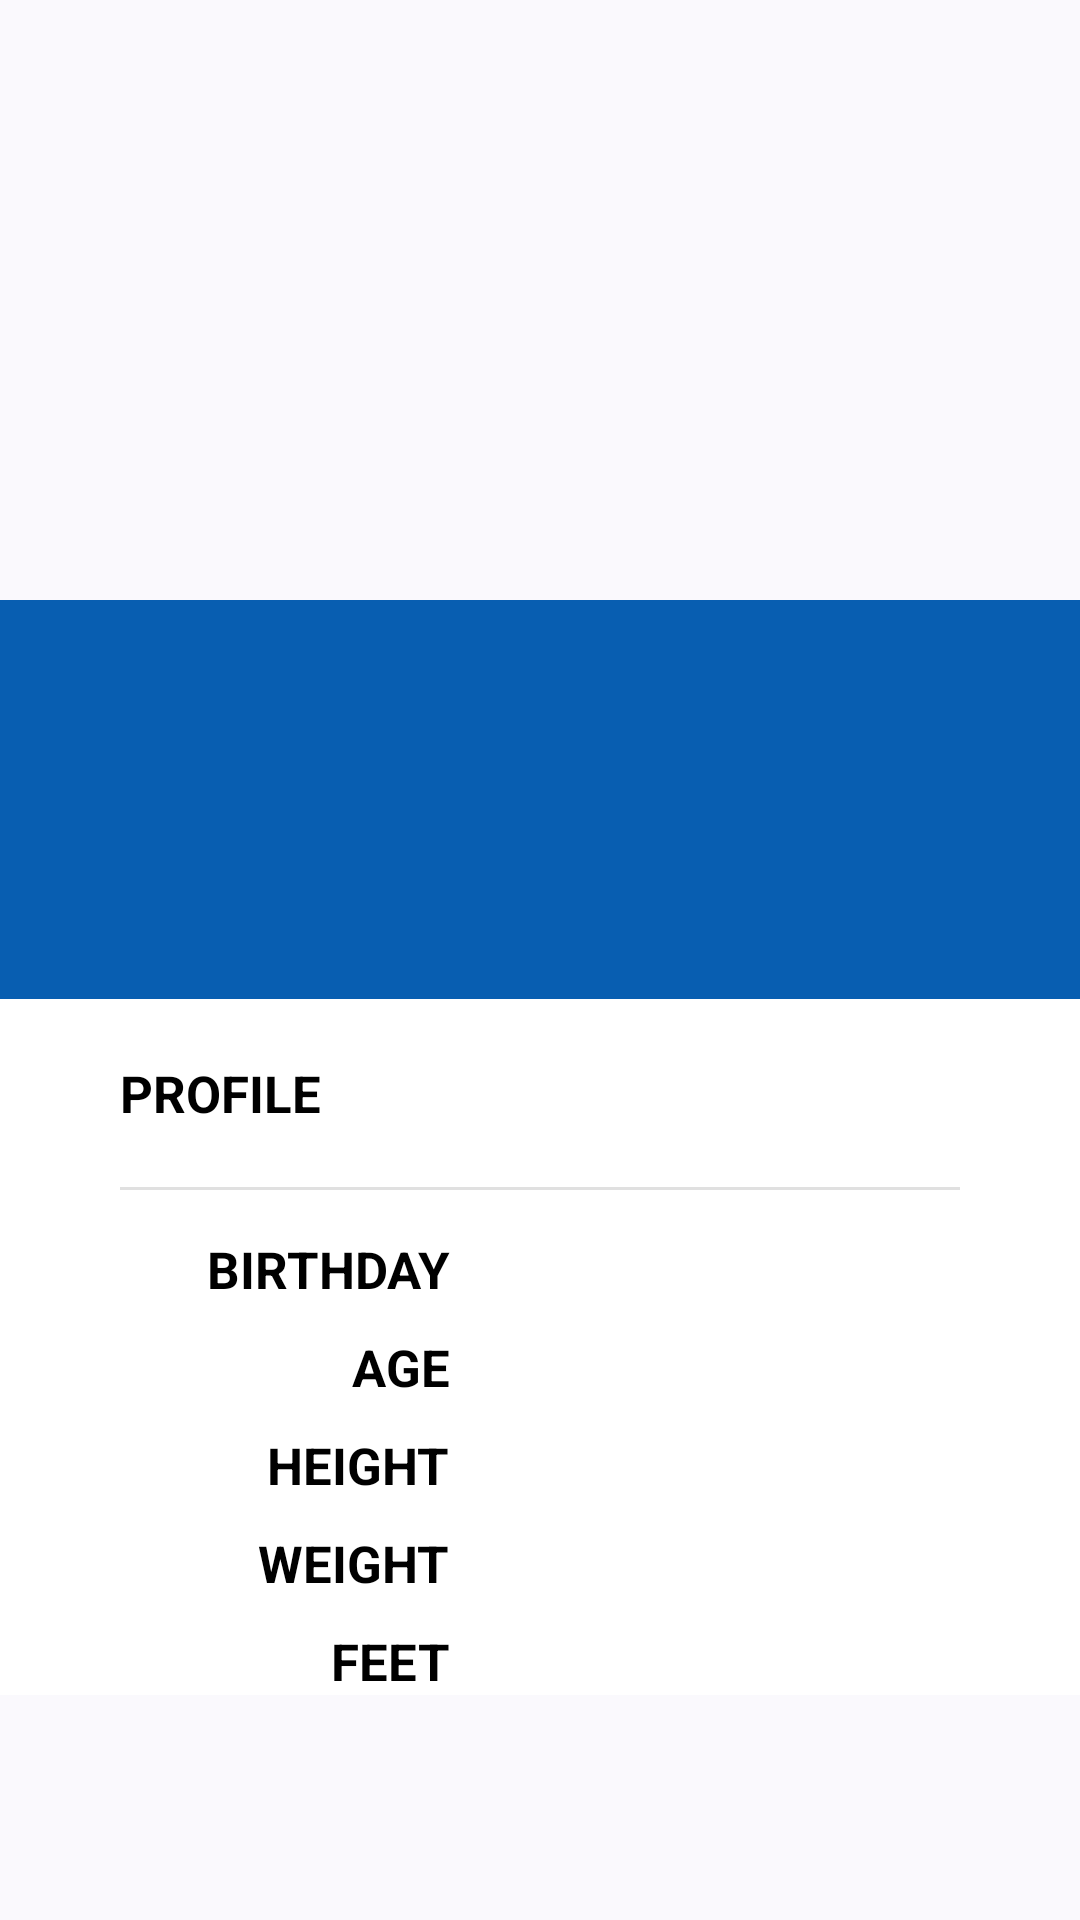

Here is an Android app screen rendered from its layout file. Give the layout XML and the strings, colors and styles it references.
<!-- AndroidManifest.xml: application theme Theme.FootballManager -->
<!-- res/layout/activity_detail.xml -->
<?xml version="1.0" encoding="utf-8"?>
<androidx.constraintlayout.widget.ConstraintLayout xmlns:android="http://schemas.android.com/apk/res/android"
    xmlns:app="http://schemas.android.com/apk/res-auto"
    xmlns:tools="http://schemas.android.com/tools"
    android:layout_width="match_parent"
    android:layout_height="match_parent"
    tools:context=".DetailActivity">

    <ImageView
        android:id="@+id/ivPlayer"
        android:layout_width="match_parent"
        android:layout_height="200dp"
        android:scaleType="centerCrop"
        app:layout_constraintTop_toTopOf="parent"
        tools:srcCompat="@tools:sample/avatars"
        android:contentDescription="photo of player"/>

    <ImageView
        android:id="@+id/ivTeamIcon"
        android:layout_width="65dp"
        android:layout_height="65dp"
        app:layout_constraintBottom_toBottomOf="@+id/ivPlayer"
        app:layout_constraintEnd_toEndOf="parent"
        android:layout_marginEnd="35dp"
        android:contentDescription="photo of icon"/>

    <androidx.constraintlayout.widget.ConstraintLayout
        android:id="@+id/clBody"
        android:layout_width="match_parent"
        android:layout_height="wrap_content"
        android:background="@color/blue_saint_germain"
        app:layout_constraintTop_toBottomOf="@+id/ivPlayer">

        <TextView
            android:id="@+id/tvPlayerFullName"
            android:layout_width="wrap_content"
            android:layout_height="wrap_content"
            android:layout_marginStart="40dp"
            android:layout_marginTop="20dp"
            android:textColor="@color/white"
            android:textSize="30sp"
            app:layout_constraintStart_toStartOf="parent"
            app:layout_constraintTop_toTopOf="parent"
            tools:text="Player full name"/>

        <TextView
            android:id="@+id/playerPosition"
            android:layout_width="wrap_content"
            android:layout_height="wrap_content"
            android:layout_marginStart="40dp"
            android:textColor="@color/white_blue_variant"
            android:textSize="30sp"
            app:layout_constraintStart_toStartOf="parent"
            app:layout_constraintTop_toBottomOf="@id/tvPlayerFullName"
            tools:text="Player position"/>

        <TextView
            android:id="@+id/playerNumber"
            android:layout_width="wrap_content"
            android:layout_height="wrap_content"
            android:layout_marginEnd="10dp"
            android:textColor="@color/white_blue_variant"
            android:textSize="100sp"
            app:layout_constraintEnd_toEndOf="parent"
            app:layout_constraintTop_toTopOf="parent"
            tools:text="10" />
    </androidx.constraintlayout.widget.ConstraintLayout>

    <androidx.constraintlayout.widget.ConstraintLayout
        android:layout_width="match_parent"
        android:layout_height="wrap_content"
        android:background="@color/white"
        app:layout_constraintTop_toBottomOf="@id/clBody">

        <TextView
            android:id="@+id/tvProfile"
            android:layout_width="wrap_content"
            android:layout_height="wrap_content"
            android:layout_marginStart="40dp"
            android:layout_marginTop="20dp"
            android:text="PROFILE"
            android:textColor="@color/black"
            android:textSize="17sp"
            android:textStyle="bold"
            app:layout_constraintStart_toStartOf="parent"
            app:layout_constraintTop_toTopOf="parent" />

        <View
            android:id="@+id/viewSeparatorLine"
            android:layout_width="match_parent"
            android:layout_height="1dp"
            android:layout_marginStart="40dp"
            android:layout_marginTop="20dp"
            android:layout_marginEnd="40dp"
            android:background="@color/white_blue_grey"
            app:layout_constraintEnd_toEndOf="parent"
            app:layout_constraintStart_toStartOf="parent"
            app:layout_constraintTop_toBottomOf="@+id/tvProfile" />

        <androidx.appcompat.widget.LinearLayoutCompat
            android:id="@+id/linearLeft"
            android:layout_width="150dp"
            android:layout_height="wrap_content"
            android:gravity="end"
            android:layout_marginTop="15dp"
            android:orientation="vertical"
            app:layout_constraintStart_toStartOf="parent"
            app:layout_constraintTop_toBottomOf="@id/viewSeparatorLine">

            <TextView
                android:layout_width="wrap_content"
                android:layout_height="wrap_content"
                android:layout_marginBottom="10dp"
                android:textSize="17sp"
                android:textColor="@color/black"
                android:textStyle="bold"
                android:text="BIRTHDAY" />

            <TextView
                android:layout_width="wrap_content"
                android:layout_height="wrap_content"
                android:layout_marginBottom="10dp"
                android:textSize="17sp"
                android:textColor="@color/black"
                android:textStyle="bold"
                android:text="AGE" />

            <TextView
                android:layout_width="wrap_content"
                android:layout_height="wrap_content"
                android:layout_marginBottom="10dp"
                android:textSize="17sp"
                android:textColor="@color/black"
                android:textStyle="bold"
                android:text="HEIGHT" />


            <TextView
                android:layout_width="wrap_content"
                android:layout_height="wrap_content"
                android:layout_marginBottom="10dp"
                android:textSize="17sp"
                android:textColor="@color/black"
                android:textStyle="bold"
                android:text="WEIGHT" />

            <TextView
                android:layout_width="wrap_content"
                android:layout_height="wrap_content"
                android:textSize="17sp"
                android:textColor="@color/black"
                android:textStyle="bold"
                android:text="FEET" />


        </androidx.appcompat.widget.LinearLayoutCompat>
        <androidx.appcompat.widget.LinearLayoutCompat
            android:id="@+id/linearRight"
            android:layout_width="150dp"
            android:layout_height="wrap_content"
            android:gravity="start"
            android:layout_marginTop="15dp"
            android:layout_marginStart="20dp"
            android:orientation="vertical"
            app:layout_constraintStart_toEndOf="@+id/linearLeft"
            app:layout_constraintTop_toBottomOf="@id/viewSeparatorLine">

            <TextView
                android:id="@+id/birthdayPlayer"
                android:layout_width="wrap_content"
                android:layout_height="wrap_content"
                android:layout_marginBottom="10dp"
                android:textSize="17sp"
                tools:text="Birthday data" />

            <TextView
                android:id="@+id/agePlayer"
                android:layout_width="wrap_content"
                android:layout_height="wrap_content"
                android:layout_marginBottom="10dp"
                android:textSize="17sp"
                tools:text="Age data" />

            <TextView
                android:id="@+id/heightPlayer"
                android:layout_width="wrap_content"
                android:layout_height="wrap_content"
                android:layout_marginBottom="10dp"
                android:textSize="17sp"
                tools:text="Height data" />


            <TextView
                android:id="@+id/weightPlayer"
                android:layout_width="wrap_content"
                android:layout_height="wrap_content"
                android:layout_marginBottom="10dp"
                android:textSize="17sp"
                tools:text="Weight data" />

            <TextView
                android:id="@+id/feetPlayer"
                android:layout_width="wrap_content"
                android:layout_height="wrap_content"
                android:textSize="17sp"
                tools:text="Feet data" />

        </androidx.appcompat.widget.LinearLayoutCompat>

    </androidx.constraintlayout.widget.ConstraintLayout>

</androidx.constraintlayout.widget.ConstraintLayout>
<!-- resources referenced by this layout -->
<resources>
  <color name="black">#FF000000</color>
  <color name="blue_saint_germain">#085eb1</color>
  <color name="white">#FFFFFFFF</color>
  <color name="white_blue_grey">#e0e0e0</color>
  <color name="white_blue_variant">#bfd5ea</color>
  <style name="Theme.FootballManager" parent="Theme.Material3.DynamicColors.Light">
          
          <item name="colorPrimary">@color/purple_500</item>
          <item name="colorPrimaryVariant">@color/purple_700</item>
          <item name="colorOnPrimary">@color/white</item>
          
          <item name="colorSecondary">@color/teal_200</item>
          <item name="colorSecondaryVariant">@color/teal_700</item>
          <item name="colorOnSecondary">@color/black</item>
          
          <item name="android:statusBarColor">?attr/colorPrimaryVariant</item>
          
      </style>
  <color name="purple_500">#FF6200EE</color>
  <color name="purple_700">#FF3700B3</color>
  <color name="teal_200">#FF03DAC5</color>
  <color name="teal_700">#FF018786</color>
</resources>
